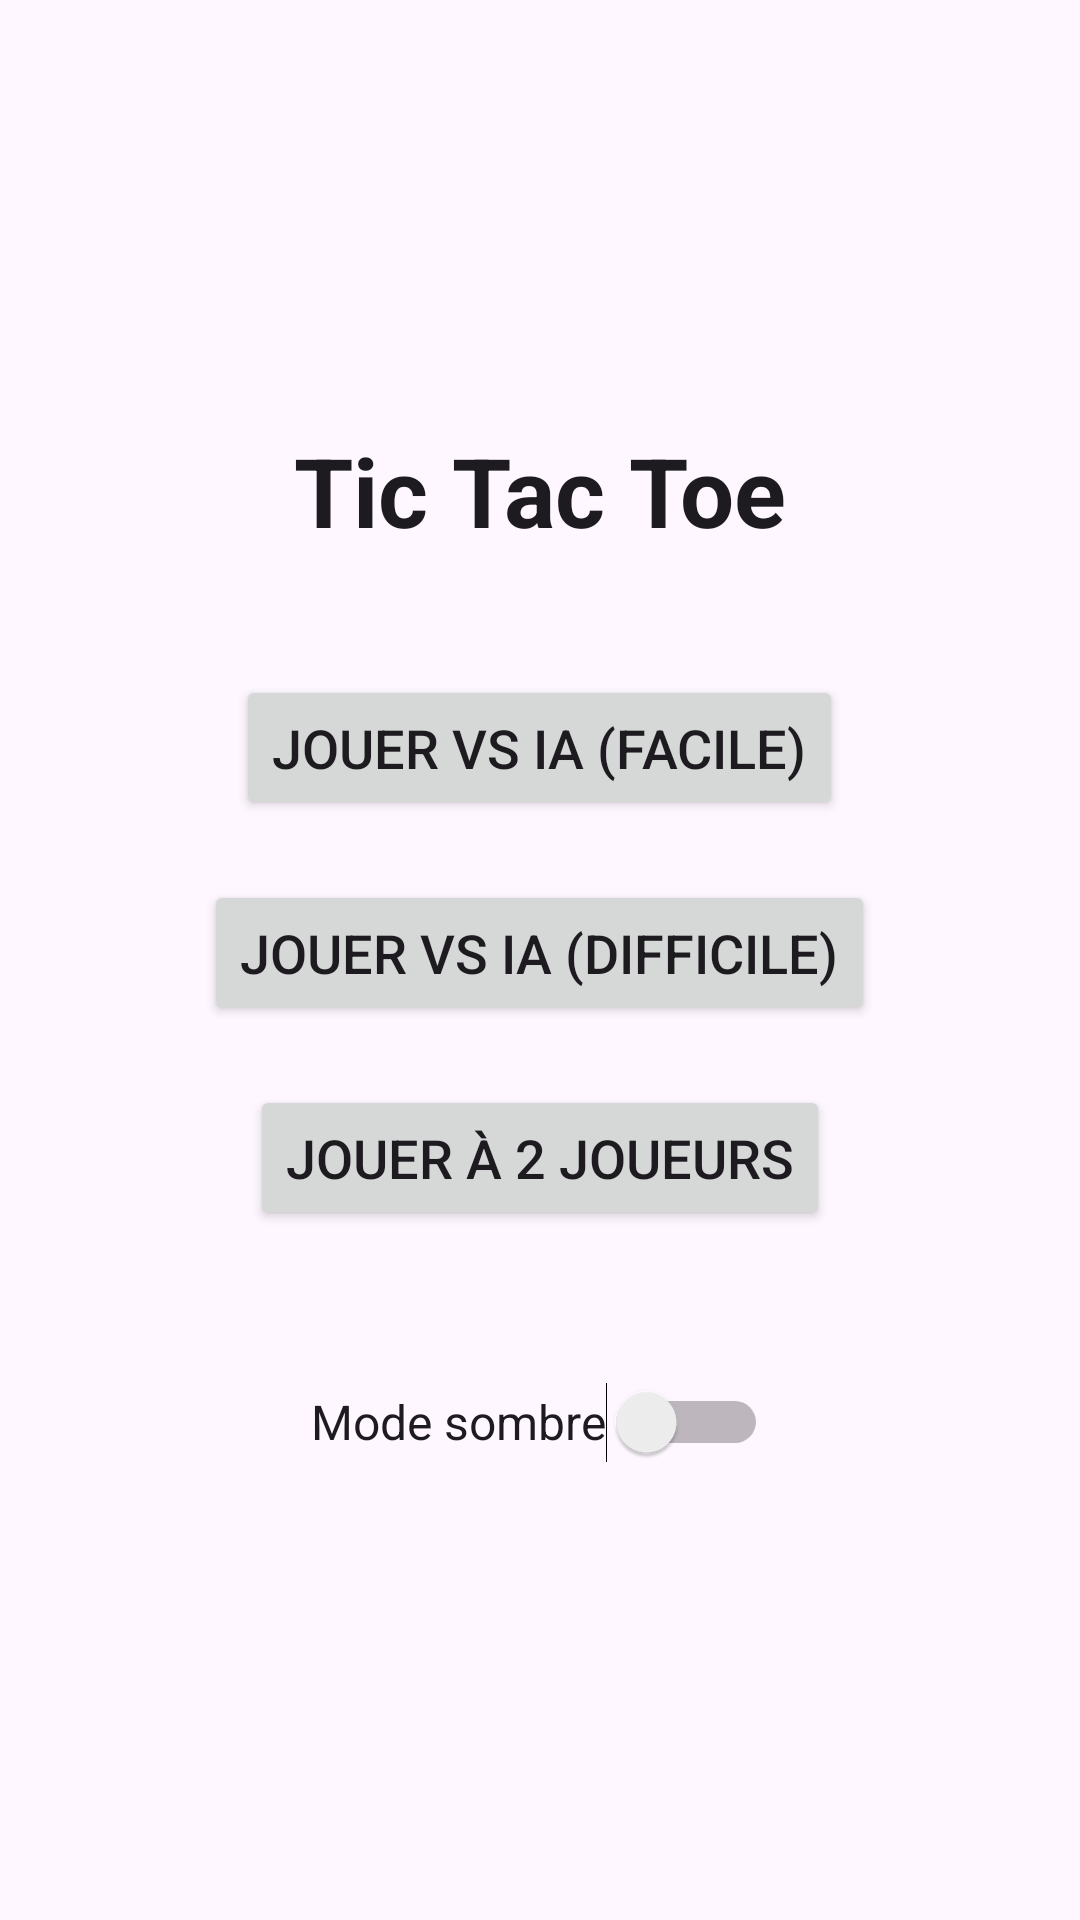

The Android layout XML behind this screen, and the referenced resources:
<!-- AndroidManifest.xml: application theme Theme.MorpionGame -->
<!-- res/layout/activity_main.xml -->
<?xml version="1.0" encoding="utf-8"?>
<LinearLayout xmlns:android="http://schemas.android.com/apk/res/android"
    xmlns:tools="http://schemas.android.com/tools"
    android:id="@+id/homeLayout"
    android:layout_width="match_parent"
    android:layout_height="match_parent"
    android:orientation="vertical"
    android:gravity="center"
    android:padding="32dp"
    android:background="?android:attr/windowBackground"
    tools:context=".MainActivity">

    <TextView
        android:text="Tic Tac Toe"
        android:textSize="32sp"
        android:textStyle="bold"
        android:layout_height="wrap_content"
        android:layout_width="wrap_content"
        android:layout_marginBottom="40dp"
        android:textColor="?android:textColorPrimary" />

    <Button
        android:id="@+id/btnVsEasyAI"
        android:text="Jouer vs IA (Facile)"
        android:layout_marginBottom="20dp"
        style="@style/MainMenuButton"/>

    <Button
        android:id="@+id/btnVsHardAI"
        android:text="Jouer vs IA (Difficile)"
        android:layout_marginBottom="20dp"
        style="@style/MainMenuButton"/>

    <Button
        android:id="@+id/btnTwoPlayers"
        android:text="Jouer à 2 joueurs"
        android:layout_marginBottom="40dp"
        style="@style/MainMenuButton"/>

    <Switch
        android:id="@+id/switchDarkMode"
        android:text="Mode sombre"
        android:layout_width="wrap_content"
        android:layout_height="48dp"
        android:textSize="16sp"
        android:checked="false"/>
</LinearLayout>
<!-- resources referenced by this layout -->
<resources>
  <style name="MainMenuButton">
          <item name="android:layout_width">wrap_content</item>
          <item name="android:layout_height">wrap_content</item>
          <item name="android:padding">12dp</item>
          <item name="android:textSize">18sp</item>
      </style>
  <style name="Theme.MorpionGame" parent="Base.Theme.MorpionGame" />
  <style name="Base.Theme.MorpionGame" parent="Theme.Material3.DayNight.NoActionBar">
          
          
      </style>
</resources>
